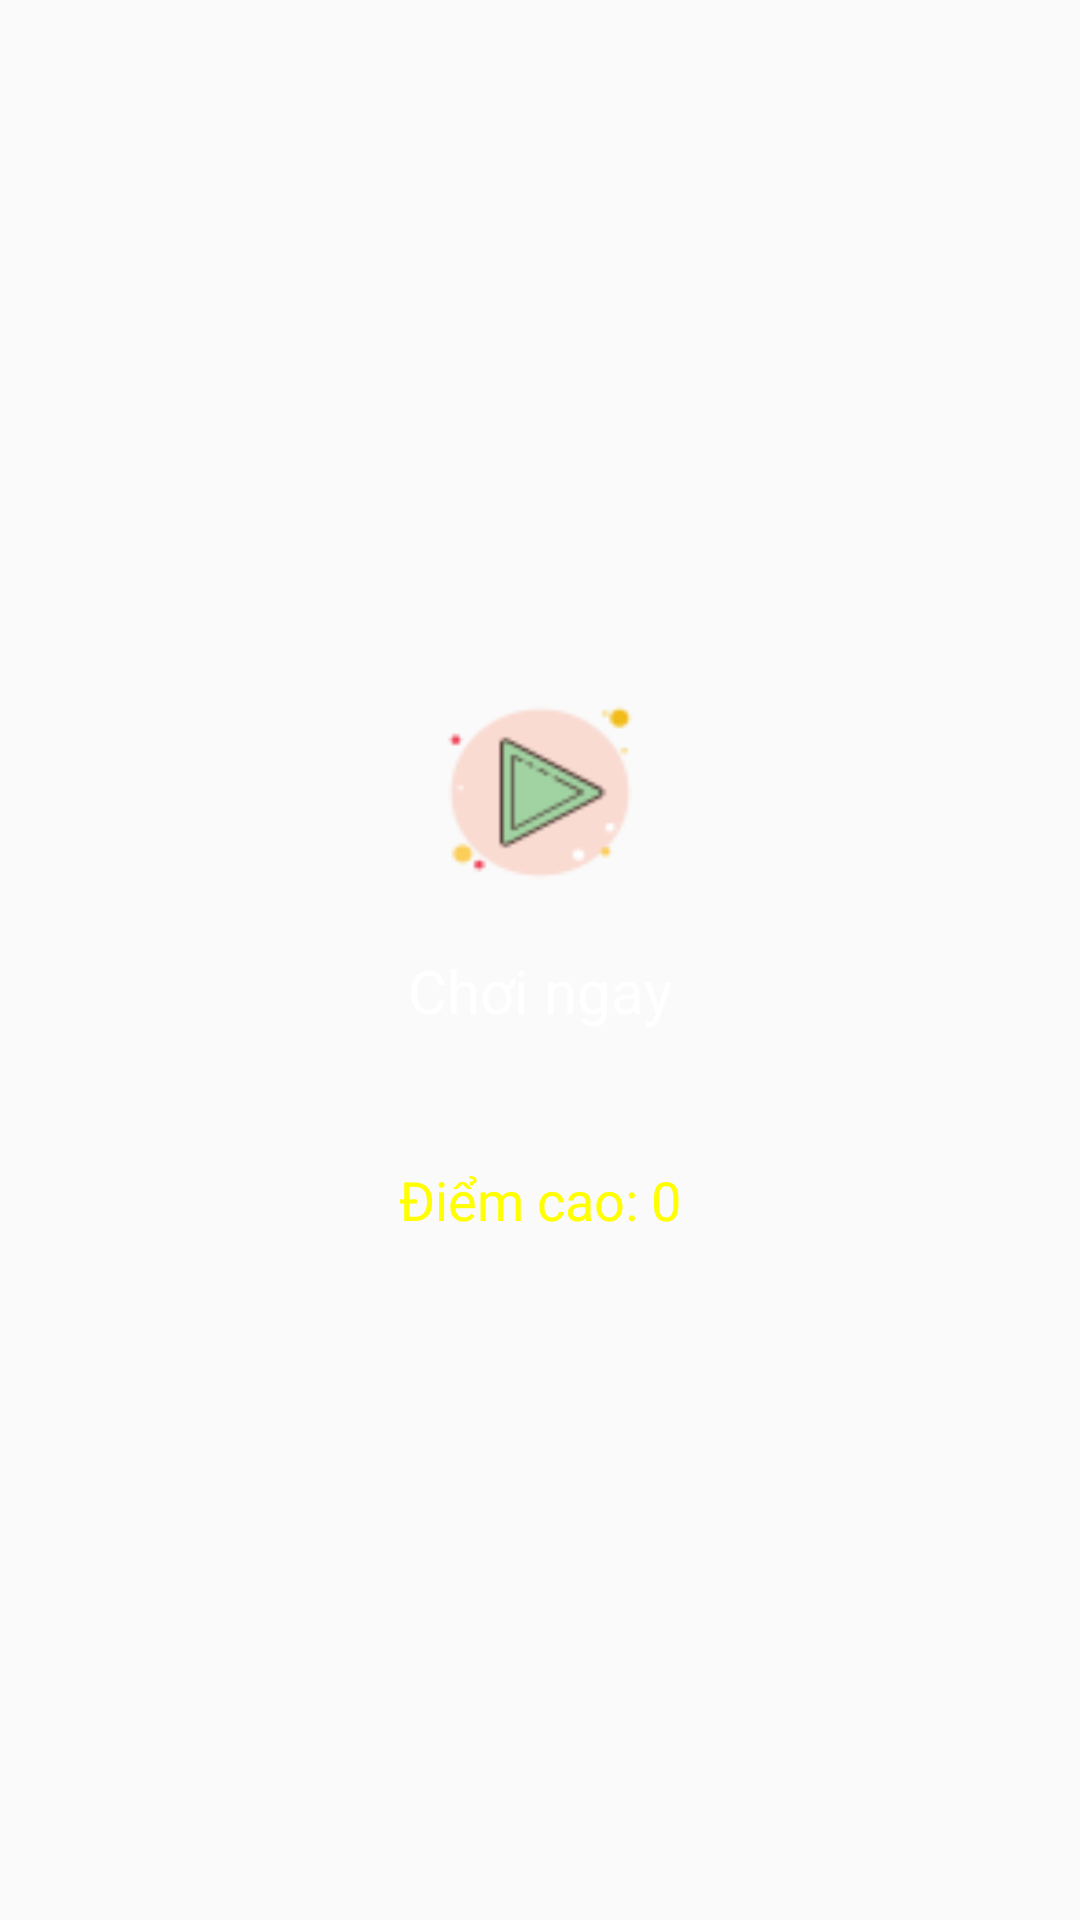

Android layout source for this screen:
<!-- AndroidManifest.xml: application theme Theme.AppCompat.Light.NoActionBar.FullScreen -->
<!-- res/layout/startup.xml -->
<?xml version="1.0" encoding="utf-8"?>

<LinearLayout xmlns:android="http://schemas.android.com/apk/res/android"
    xmlns:tools="http://schemas.android.com/tools"
    android:orientation="vertical"
    android:layout_width="match_parent"
    android:layout_height="match_parent"
    android:gravity="center"
    android:padding="24dp"
    android:background="@drawable/background"
    tools:context=".StartUp">

    
    <ImageView
        android:id="@+id/btnStart"
        android:layout_width="78dp"
        android:layout_height="73dp"
        android:layout_marginBottom="16dp"
        android:background="@drawable/play_big"
        android:contentDescription="Nút bắt đầu"
        android:onClick="startGame" />

    
    <TextView
        android:layout_width="wrap_content"
        android:layout_height="wrap_content"
        android:text="Chơi ngay"
        android:textSize="20sp"
        android:textColor="#ffffff"
        android:onClick="startGame"
        android:layout_marginBottom="32dp" />

    
    <TextView
        android:id="@+id/tvHighScore"
        android:layout_width="wrap_content"
        android:layout_height="wrap_content"
        android:text="Điểm cao: 0"
        android:textSize="18sp"
        android:textColor="#FFFF00"
        android:layout_marginTop="12dp"
        android:layout_gravity="center" />
</LinearLayout>
<!-- resources referenced by this layout -->
<resources>
  <!-- drawable play_big: png bitmap (drawable, 2072 bytes) -->
  <style name="Theme.AppCompat.Light.NoActionBar.FullScreen" parent="@style/Theme.AppCompat.Light.NoActionBar">
          <item name="android:windowNoTitle">true</item>
          <item name="android:windowActionBar">false</item>
          <item name="android:windowFullscreen">true</item>
          <item name="android:windowContentOverlay">@null</item>
      </style>
</resources>
